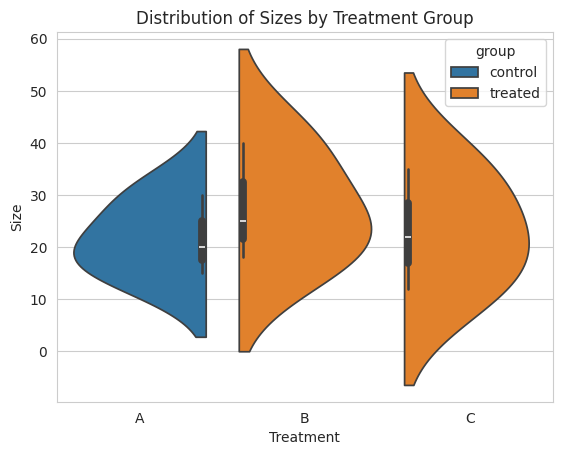

Recreate this plot in Python.
"""
25. Plotting violin plots with hue for additional categorical grouping.

seaborn.violinplot (for Seaborn >= 0.11): https://seaborn.pydata.org/generated/seaborn.violinplot.html
pandas.DataFrame: https://pandas.pydata.org/docs/getting_started/intro_tutorials/

"""

import seaborn as sns
import pandas as pd
import matplotlib.pyplot as plt

# Create sample data
data = {'treatment': ['A', 'A', 'A', 'B', 'B', 'B', 'C', 'C', 'C'],
        'size': [20, 30, 15, 25, 40, 18, 35, 22, 12],
        'group': ['control', 'control', 'control', 'treated', 'treated', 'treated', 'treated', 'treated', 'treated']}
df = pd.DataFrame(data)

# Create a violin plot with hue for grouping (Seaborn version >= 0.11)
sns.set_style("whitegrid")
sns.violinplot(x="treatment", y="size", hue="group", data=df, split=True)  # split for separate violins per hue

# Add a title and axis labels (optional)
plt.title("Distribution of Sizes by Treatment Group")
plt.xlabel("Treatment")
plt.ylabel("Size")

# Display the plot
plt.show()
